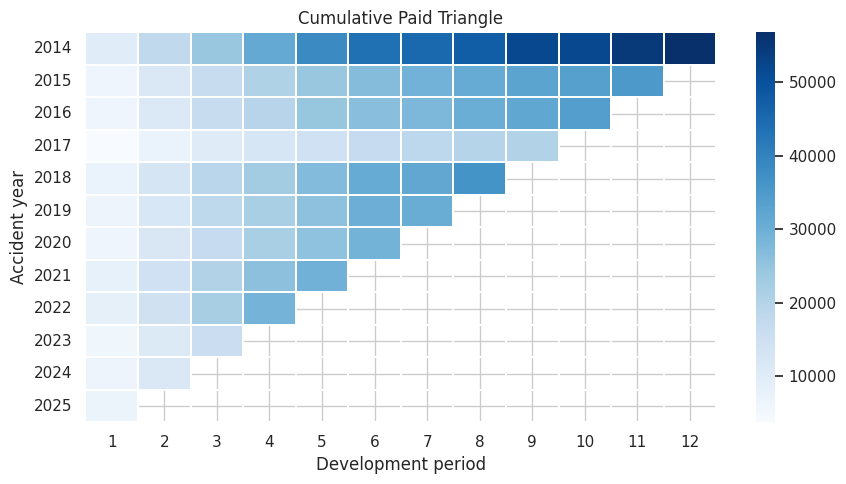
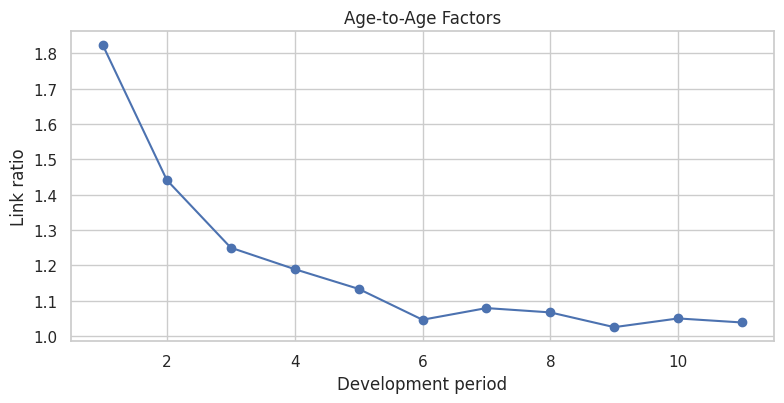
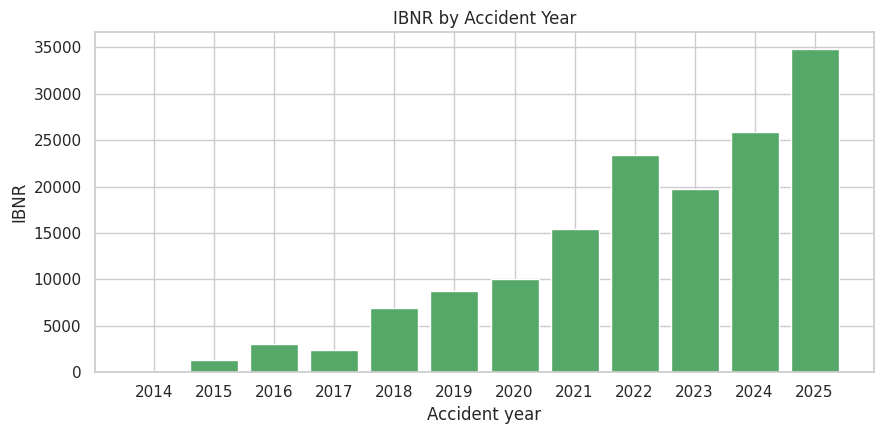
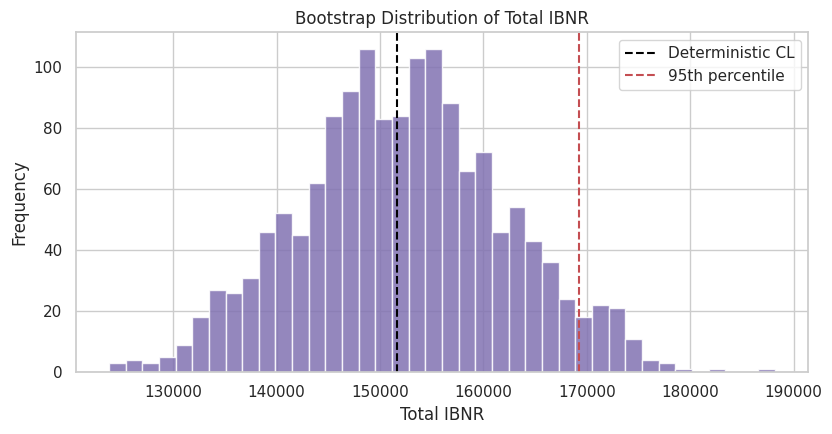

Here is the Python script that generated these plots, in order:
import numpy as np
import pandas as pd
import matplotlib.pyplot as plt
import seaborn as sns

np.random.seed(11)
sns.set_theme(style="whitegrid")
pd.set_option("display.max_columns", 50)

accident_years = np.arange(2014, 2026)  # 12 AYs
dev_periods = np.arange(1, 13)          # 12 dev periods

# AY-level ultimate severity with mild trend
base_ult = np.random.lognormal(mean=10.6, sigma=0.22, size=len(accident_years))
inflation_trend = np.linspace(0.92, 1.08, len(accident_years))
ultimates = base_ult * inflation_trend

# CDF pattern to ultimate
cdf_pattern = np.array([0.18, 0.33, 0.47, 0.60, 0.70, 0.78, 0.84, 0.89, 0.93, 0.96, 0.985, 1.00])

triangle = pd.DataFrame(index=accident_years, columns=dev_periods, dtype=float)
for i, ay in enumerate(accident_years):
    max_dev_observed = len(accident_years) - i
    for d in dev_periods[:max_dev_observed]:
        noise = np.random.normal(1.0, 0.025)
        cal_effect = 1.0 + 0.01 * np.sin((ay + d) / 3.5)
        triangle.loc[ay, d] = ultimates[i] * cdf_pattern[d - 1] * noise * cal_effect

# enforce cumulative monotonicity
triangle = triangle.cummax(axis=1)
triangle.round(0).head()

# Monotonicity and missingness checks
violations = 0
for ay in triangle.index:
    row = triangle.loc[ay].dropna().to_numpy()
    if np.any(np.diff(row) < 0):
        violations += 1

missing_cells = int(triangle.isna().sum().sum())

diag = pd.Series(
    {
        "num_accident_years": len(triangle),
        "num_dev_periods": triangle.shape[1],
        "missing_cells": missing_cells,
        "monotonicity_violations": violations,
        "latest_diagonal_paid": sum(triangle.loc[ay, len(accident_years) - i] for i, ay in enumerate(accident_years)),
    }
)
diag

plt.figure(figsize=(9, 5))
sns.heatmap(triangle, cmap="Blues", linewidths=0.2, linecolor="white")
plt.title("Cumulative Paid Triangle")
plt.xlabel("Development period")
plt.ylabel("Accident year")
plt.tight_layout()
plt.show()

link_factors = {}
for d in range(1, triangle.shape[1]):
    num = 0.0
    den = 0.0
    for ay in accident_years:
        if pd.notna(triangle.loc[ay, d]) and pd.notna(triangle.loc[ay, d + 1]):
            num += triangle.loc[ay, d + 1]
            den += triangle.loc[ay, d]
    link_factors[d] = num / den

f = pd.Series(link_factors, name="age_to_age")

# cumulative development factors to ultimate
cdf_to_ult = {triangle.shape[1]: 1.0}
prod = 1.0
for d in range(triangle.shape[1] - 1, 0, -1):
    prod *= f[d]
    cdf_to_ult[d] = prod

cdf = pd.Series(cdf_to_ult).sort_index()
cdf.name = "cdf_to_ultimate"

factor_table = pd.DataFrame(
    {
        "dev_period": np.arange(1, triangle.shape[1]),
        "age_to_age": [f[d] for d in range(1, triangle.shape[1])],
        "cdf_to_ultimate": [cdf[d] for d in range(1, triangle.shape[1])],
    }
)
factor_table

plt.figure(figsize=(8, 4.2))
plt.plot(factor_table["dev_period"], factor_table["age_to_age"], marker="o", color="#4C72B0")
plt.title("Age-to-Age Factors")
plt.xlabel("Development period")
plt.ylabel("Link ratio")
plt.tight_layout()
plt.show()

rows = []
for i, ay in enumerate(accident_years):
    latest_dev = len(accident_years) - i
    latest_paid = triangle.loc[ay, latest_dev]
    selected_cdf = cdf.loc[latest_dev]

    ultimate = latest_paid * selected_cdf
    ibnr = ultimate - latest_paid

    rows.append(
        {
            "accident_year": ay,
            "latest_dev": latest_dev,
            "latest_paid": latest_paid,
            "selected_cdf": selected_cdf,
            "projected_ultimate": ultimate,
            "ibnr": ibnr,
        }
    )

cl = pd.DataFrame(rows)
cl

total_latest_paid = cl["latest_paid"].sum()
total_ultimate = cl["projected_ultimate"].sum()
total_ibnr = cl["ibnr"].sum()

summary = pd.Series(
    {
        "total_latest_paid": total_latest_paid,
        "total_projected_ultimate": total_ultimate,
        "total_ibnr": total_ibnr,
        "ibnr_to_latest_paid_ratio": total_ibnr / total_latest_paid,
    }
)
summary

plt.figure(figsize=(9, 4.5))
plt.bar(cl["accident_year"].astype(str), cl["ibnr"], color="#55A868")
plt.title("IBNR by Accident Year")
plt.xlabel("Accident year")
plt.ylabel("IBNR")
plt.tight_layout()
plt.show()

cl["ibnr_share"] = cl["ibnr"] / cl["ibnr"].sum()
cl["maturity_bucket"] = pd.cut(
    cl["latest_dev"],
    bins=[0, 3, 6, 9, 12],
    labels=["early(1-3)", "mid(4-6)", "late(7-9)", "mature(10-12)"],
)

maturity = (
    cl.groupby("maturity_bucket", as_index=False, observed=False)
    .agg(total_ibnr=("ibnr", "sum"), ay_count=("accident_year", "size"))
)
maturity["share"] = maturity["total_ibnr"] / maturity["total_ibnr"].sum()

cl.sort_values("ibnr", ascending=False).head(6), maturity

# Collect empirical link-ratio pools by development period
ratio_pool = {}
for d in range(1, triangle.shape[1]):
    ratio_pool[d] = np.array(
        [
            triangle.loc[ay, d + 1] / triangle.loc[ay, d]
            for ay in accident_years
            if pd.notna(triangle.loc[ay, d]) and pd.notna(triangle.loc[ay, d + 1])
        ]
    )

n_boot = 1500
boot_totals = []

for _ in range(n_boot):
    # bootstrap factors
    bf = {}
    for d in range(1, triangle.shape[1]):
        draws = np.random.choice(ratio_pool[d], size=max(len(ratio_pool[d]), 20), replace=True)
        bf[d] = np.mean(draws) * np.random.normal(1.0, 0.01)

    # convert to CDF
    bcdf = {triangle.shape[1]: 1.0}
    prod = 1.0
    for d in range(triangle.shape[1] - 1, 0, -1):
        prod *= bf[d]
        bcdf[d] = prod

    total_ibnr_boot = 0.0
    for i, ay in enumerate(accident_years):
        latest_dev = len(accident_years) - i
        latest_paid = triangle.loc[ay, latest_dev]
        total_ibnr_boot += latest_paid * bcdf[latest_dev] - latest_paid

    boot_totals.append(total_ibnr_boot)

boot_totals = np.array(boot_totals)

boot_stats = pd.Series(
    {
        "mean": float(np.mean(boot_totals)),
        "std": float(np.std(boot_totals, ddof=1)),
        "p50": float(np.quantile(boot_totals, 0.50)),
        "p75": float(np.quantile(boot_totals, 0.75)),
        "p90": float(np.quantile(boot_totals, 0.90)),
        "p95": float(np.quantile(boot_totals, 0.95)),
        "p99": float(np.quantile(boot_totals, 0.99)),
    }
)
boot_stats

plt.figure(figsize=(8.5, 4.5))
plt.hist(boot_totals, bins=40, color="#8172B2", alpha=0.85)
plt.axvline(total_ibnr, color="black", linestyle="--", label="Deterministic CL")
plt.axvline(np.quantile(boot_totals, 0.95), color="#C44E52", linestyle="--", label="95th percentile")
plt.title("Bootstrap Distribution of Total IBNR")
plt.xlabel("Total IBNR")
plt.ylabel("Frequency")
plt.legend()
plt.tight_layout()
plt.show()

risk_margin = np.quantile(boot_totals, 0.75) - total_ibnr
reserve_with_margin = total_ibnr + risk_margin

adequacy = pd.Series(
    {
        "deterministic_ibnr": total_ibnr,
        "risk_margin_p75_minus_mean": risk_margin,
        "reserve_including_margin": reserve_with_margin,
        "p95_minus_mean_stress_buffer": np.quantile(boot_totals, 0.95) - total_ibnr,
        "coefficient_of_variation": np.std(boot_totals, ddof=1) / np.mean(boot_totals),
    }
)
adequacy

governance = pd.DataFrame(
    {
        "metric": [
            "Deterministic IBNR",
            "Bootstrap mean IBNR",
            "Bootstrap std",
            "P75 IBNR",
            "P95 IBNR",
            "Largest AY IBNR share",
            "Top-3 AY IBNR share",
            "IBNR / Latest Paid",
        ],
        "value": [
            total_ibnr,
            np.mean(boot_totals),
            np.std(boot_totals, ddof=1),
            np.quantile(boot_totals, 0.75),
            np.quantile(boot_totals, 0.95),
            cl["ibnr_share"].max(),
            cl["ibnr_share"].sort_values(ascending=False).head(3).sum(),
            total_ibnr / total_latest_paid,
        ],
    }
)
governance
